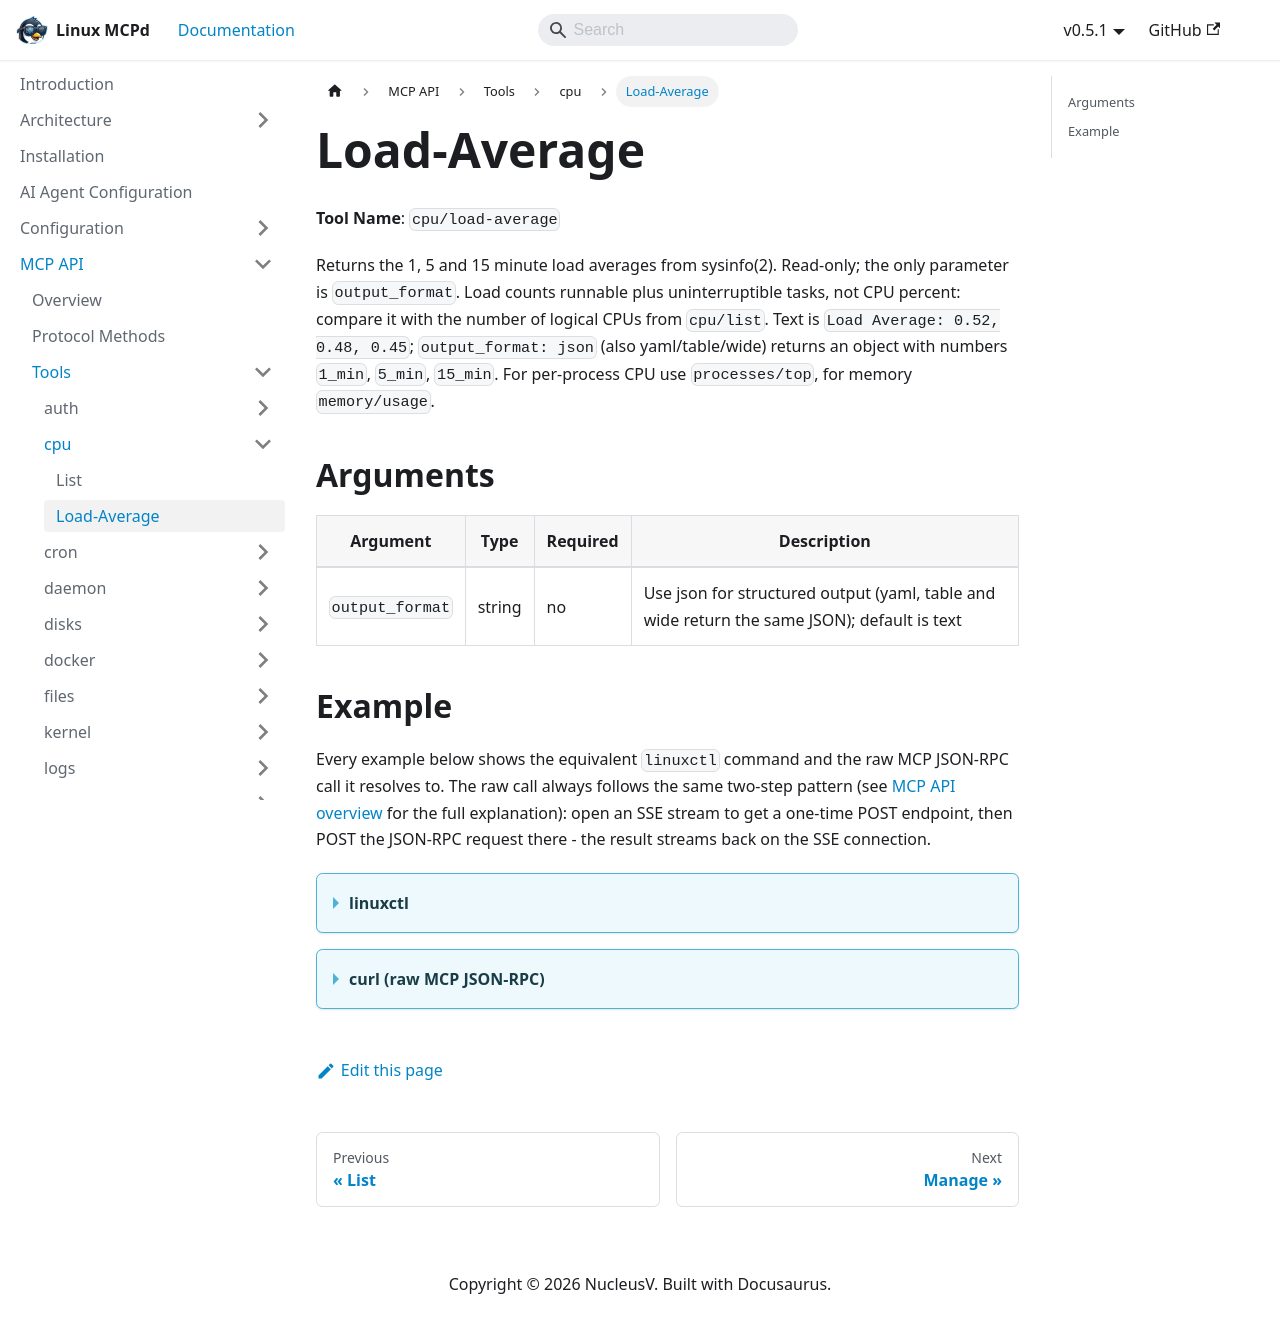

repository: nucleusv/linux-mcp-daemon · page: mcp-api/tools/cpu/load-average/index.html · generator: docusaurus

# Load-Average

**Tool Name**: `cpu/load-average`

Returns the 1, 5 and 15 minute load averages from sysinfo(2). Read-only; the only parameter is `output_format`. Load counts runnable plus uninterruptible tasks, not CPU percent: compare it with the number of logical CPUs from `cpu/list`. Text is `Load Average: 0.52, 0.48, 0.45`; `output_format: json` (also yaml/table/wide) returns an object with numbers `1_min`, `5_min`, `15_min`. For per-process CPU use `processes/top`, for memory `memory/usage`.

## Arguments

| Argument | Type | Required | Description |
| --- | --- | --- | --- |
| `output_format` | string | no | Use json for structured output (yaml, table and wide return the same JSON); default is text |

## Example

Every example below shows the equivalent `linuxctl` command and the raw MCP JSON-RPC call it resolves to. The raw call always follows the same two-step pattern (see [MCP API overview](../../overview) for the full explanation): open an SSE stream to get a one-time POST endpoint, then POST the JSON-RPC request there - the result streams back on the SSE connection.

<details>
<summary><b>linuxctl</b></summary>

```bash
linuxctl get cpu load-average
```

Output:
```text
Load Average: 0.59, 2.59, 4.79
```

</details>

<details>
<summary><b>curl (raw MCP JSON-RPC)</b></summary>

```bash
# 1. Open the SSE stream (in the background) and capture the one-time POST endpoint
curl -N -s --cacert mcpd.crt -H "Authorization: Bearer $MCP_TOKEN" https://localhost:9091/sse &
# server sends: event: endpoint / data: /message?session_id=...

# 2. POST the tools/call request to that endpoint
curl -s --cacert mcpd.crt -X POST "https://localhost:9091/message?session_id=<from step 1>" \
  -H "Authorization: Bearer $MCP_TOKEN" \
  -H "Content-Type: application/json" \
  -d '{"jsonrpc": "2.0", "id": "1", "method": "tools/call", "params": {"name": "cpu/load-average", "arguments": {}}}'

# 3. The result arrives on the SSE stream opened in step 1
```

Response:
```json
{
  "jsonrpc": "2.0",
  "id": "26",
  "result": {
    "content": [
      {
        "type": "text",
        "text": "Load Average: 0.59, 2.59, 4.79"
      }
    ]
  }
}
```

</details>
